pico-8 play session: hold ← + tap ❎

[t = 4 s] hold ← ~4s, tap ❎ ~7×
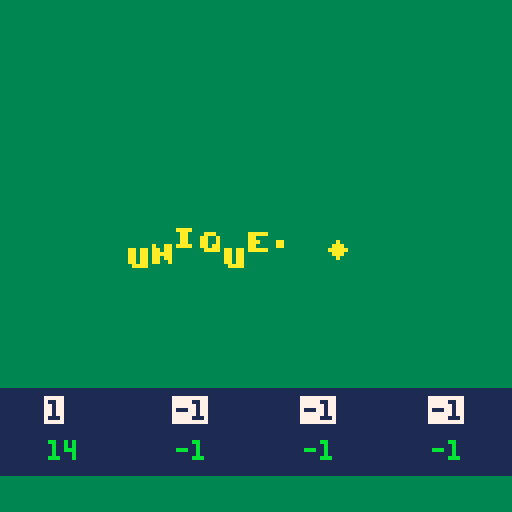

pico-8 cartridge
version 32
__lua__
poke(0x5600,unpack(split"6,8,6,0,0,0,0,0,44,14,44,12,44,0,0,0,39,12,47,3,47,0,0,0,47,12,46,12,39,0,0,0,45,13,47,12,44,0,0,0,47,3,47,12,39,0,0,0,46,2,47,11,47,0,0,0,47,12,44,12,44,0,0,0,46,10,47,11,47,0,0,0,47,13,47,4,39,0,0,0,46,10,47,11,43,0,0,0,39,11,47,11,39,0,0,0,47,3,35,3,47,0,0,0,39,11,43,11,39,0,0,0,46,2,39,3,47,0,0,0,46,2,39,3,35,0,0,0,15,15,15,15,15,0,0,0,31,31,31,31,31,0,0,0,31,31,27,31,31,0,0,0,27,27,4,27,27,0,0,0,27,27,0,27,27,0,0,0,0,0,27,27,27,0,0,0,24,30,31,30,24,0,0,0,3,15,31,15,3,0,0,0,31,3,3,0,0,0,0,0,0,0,24,24,31,0,0,0,17,27,14,31,4,0,0,0,0,0,6,0,0,0,0,0,0,0,0,6,12,0,0,0,0,0,0,0,0,12,12,0,0,0,10,10,0,0,0,0,2,5,2,0,0,0,0,0,0,0,0,0,0,0,0,0,6,6,6,0,6,0,0,0,27,27,0,0,0,0,0,0,10,31,10,31,10,0,0,0,31,7,28,31,4,0,0,0,25,28,14,7,19,0,0,0,7,5,14,5,11,0,0,0,2,2,0,0,0,0,0,0,6,3,3,3,6,0,0,0,3,6,6,6,3,0,0,0,21,14,31,14,21,0,0,0,0,4,14,4,0,0,0,0,0,0,0,6,6,3,0,0,0,0,14,0,0,0,0,0,0,0,0,6,6,0,0,0,24,28,14,7,3,0,0,0,31,19,19,19,31,0,0,0,12,14,13,12,12,0,0,0,15,16,31,3,31,0,0,0,15,8,31,24,31,0,0,0,17,17,31,24,24,0,0,0,31,3,31,16,15,0,0,0,31,1,31,19,31,0,0,0,31,24,12,12,6,0,0,0,30,18,31,19,31,0,0,0,31,19,31,16,31,0,0,0,0,6,0,0,6,0,0,0,0,6,0,0,6,3,0,0,28,14,7,14,28,0,0,0,0,31,0,31,0,0,0,0,7,14,28,14,7,0,0,0,31,25,28,0,4,0,0,0,31,19,27,3,31,0,0,0,15,24,31,27,30,0,0,0,3,3,31,27,30,0,0,0,0,0,30,3,31,0,0,0,24,24,31,27,15,0,0,0,15,27,31,3,30,0,0,0,30,3,15,3,3,0,0,0,0,30,27,31,24,15,0,0,3,3,15,27,27,0,0,0,6,0,15,6,15,0,0,0,24,0,24,27,27,14,0,0,3,27,27,15,27,0,0,0,3,3,3,27,14,0,0,0,0,17,27,31,27,0,0,0,0,0,15,27,27,0,0,0,0,0,30,27,15,0,0,0,0,0,30,27,31,3,0,0,0,0,15,27,31,24,0,0,0,0,15,27,3,0,0,0,0,15,3,12,15,0,0,0,3,7,3,27,31,0,0,0,0,0,27,27,30,0,0,0,0,0,27,27,14,0,0,0,0,0,21,31,27,0,0,0,0,0,27,14,27,0,0,0,0,0,27,31,24,15,0,0,0,31,12,6,31,0,0,0,15,3,3,3,15,0,0,0,3,7,14,28,24,0,0,0,15,12,12,12,15,0,0,0,6,15,9,0,0,0,0,0,0,0,0,0,15,0,0,0,3,6,0,0,0,0,0,0,15,27,31,27,27,0,0,0,31,27,15,27,31,0,0,0,30,3,3,3,31,0,0,0,15,27,27,27,15,0,0,0,31,3,7,3,31,0,0,0,31,3,7,3,3,0,0,0,30,3,27,27,14,0,0,0,27,27,31,27,27,0,0,0,15,6,6,6,15,0,0,0,24,24,24,27,14,0,0,0,27,27,15,27,27,0,0,0,3,3,3,3,31,0,0,0,17,27,31,27,27,0,0,0,25,27,31,27,19,0,0,0,30,27,27,27,15,0,0,0,30,27,31,3,3,0,0,0,14,19,19,27,30,0,0,0,15,27,15,27,27,0,0,0,30,3,31,24,15,0,0,0,15,6,6,6,6,0,0,0,27,27,27,27,30,0,0,0,27,27,14,14,4,0,0,0,27,27,31,27,17,0,0,0,27,27,14,27,27,0,0,0,27,27,14,6,12,0,0,0,31,28,14,7,31,0,0,0,14,6,7,6,14,0,0,0,4,4,0,4,4,0,0,0,7,6,14,6,7,0,0,0,0,22,31,13,0,0,0,0,0,0,0,0,0,0,0,0,127,127,127,127,127,0,0,0,85,42,85,42,85,0,0,0,65,127,93,93,62,0,0,0,62,99,99,119,62,0,0,0,17,68,17,68,17,0,0,0,4,60,28,30,16,0,0,0,28,38,46,62,28,0,0,0,54,62,62,28,8,0,0,0,28,54,119,54,28,0,0,0,28,28,62,28,20,0,0,0,28,62,127,42,58,0,0,0,62,103,99,103,62,0,0,0,127,93,127,65,127,0,0,0,28,4,4,7,7,0,0,0,62,99,107,99,62,0,0,0,16,56,124,56,16,0,0,0,0,0,85,0,0,0,0,0,62,115,99,115,62,0,0,0,8,28,127,62,34,0,0,0,62,28,8,28,62,0,0,0,62,119,99,99,62,0,0,0,0,10,4,80,32,0,0,0,0,17,42,68,0,0,0,0,62,107,119,107,62,0,0,0,127,0,127,0,127,0,0,0,85,85,85,85,85,0,0,0,14,4,30,45,38,0,0,0,17,33,33,37,2,0,0,0,12,30,32,32,28,0,0,0,8,30,8,36,26,0,0,0,78,4,62,69,38,0,0,0,34,95,18,18,10,0,0,0,30,8,60,17,6,0,0,0,16,12,2,12,16,0,0,0,34,122,34,34,18,0,0,0,30,32,0,2,60,0,0,0,8,60,16,2,12,0,0,0,2,2,2,34,28,0,0,0,8,62,8,12,8,0,0,0,18,63,18,2,28,0,0,0,60,16,126,4,56,0,0,0,2,7,50,2,50,0,0,0,15,2,14,16,28,0,0,0,62,64,64,32,24,0,0,0,62,16,8,8,16,0,0,0,8,56,4,2,60,0,0,0,50,7,18,120,24,0,0,0,122,66,2,10,114,0,0,0,9,126,75,109,102,0,0,0,26,39,34,115,50,0,0,0,60,74,73,73,70,0,0,0,18,58,18,58,26,0,0,0,35,98,34,34,28,0,0,0,12,0,8,42,77,0,0,0,0,12,18,33,64,0,0,0,125,121,17,61,93,0,0,0,62,60,8,30,46,0,0,0,6,36,126,38,16,0,0,0,36,78,4,70,60,0,0,0,10,60,90,70,48,0,0,0,30,4,30,68,56,0,0,0,20,62,36,8,8,0,0,0,58,86,82,48,8,0,0,0,4,28,4,30,6,0,0,0,8,2,62,32,28,0,0,0,34,34,38,32,24,0,0,0,62,24,36,114,48,0,0,0,4,54,44,38,100,0,0,0,62,24,36,66,48,0,0,0,26,39,34,35,18,0,0,0,14,100,28,40,120,0,0,0,4,2,6,43,25,0,0,0,0,0,14,16,8,0,0,0,0,10,31,18,4,0,0,0,0,4,15,21,13,0,0,0,0,4,12,6,14,0,0,0,62,32,20,4,2,0,0,0,48,8,14,8,8,0,0,0,8,62,34,32,24,0,0,0,62,8,8,8,62,0,0,0,16,126,24,20,18,0,0,0,4,62,36,34,50,0,0,0,8,62,8,62,8,0,0,0,60,36,34,16,8,0,0,0,4,124,18,16,8,0,0,0,62,32,32,32,62,0,0,0,36,126,36,32,16,0,0,0,6,32,38,16,12,0,0,0,62,32,16,24,38,0,0,0,4,62,36,4,56,0,0,0,34,36,32,16,12,0,0,0,62,34,45,48,12,0,0,0,28,8,62,8,4,0,0,0,42,42,32,16,12,0,0,0,28,0,62,8,4,0,0,0,4,4,28,36,4,0,0,0,8,62,8,8,4,0,0,0,0,28,0,0,62,0,0,0,62,32,40,16,44,0,0,0,8,62,48,94,8,0,0,0,32,32,32,16,14,0,0,0,16,36,36,68,66,0,0,0,2,30,2,2,28,0,0,0,62,32,32,16,12,0,0,0,12,18,33,64,0,0,0,0,8,62,8,42,42,0,0,0,62,32,20,8,16,0,0,0,28,0,30,0,14,0,0,0,8,4,36,66,126,0,0,0,64,40,16,104,6,0,0,0,30,4,30,4,60,0,0,0,4,62,36,4,4,0,0,0,28,16,16,16,62,0,0,0,30,16,30,16,30,0,0,0,62,0,62,32,24,0,0,0,36,36,36,32,16,0,0,0,20,20,20,84,50,0,0,0,2,2,34,18,14,0,0,0,62,34,34,34,62,0,0,0,62,34,32,16,12,0,0,0,62,32,60,32,24,0,0,0,6,32,32,16,14,0,0,0,0,21,16,8,6,0,0,0,0,4,30,20,4,0,0,0,0,0,12,8,30,0,0,0,0,14,12,8,14,0,0,0,12,6,99,48,24,0,0,0,24,48,99,6,12,0,0,0"))

function _init()
	music(0)
end

function _draw()	
	cls()
	rectfill(0,0,128,128,3)
	rectfill(0,97,128,118,1)
	color(10)
	print("\14u",32,60+sin(time())*3)
	print("\14n",38,60+sin(time()/0.9)*3)
	print("\14i",44,60+sin(time()/0.8)*3)
	print("\14q",50,60+sin(time()/0.7)*3)
	print("\14u",56,60+sin(time()/0.6)*3)
	print("\14e",62,60+sin(time()/0.5)*3)
	print("\14.",68,60+sin(time()/0.4)*3)
	print("\14◆",80,60+sin(time()/0.85)*3)
	
	color(7)
	if(stat(20)%4==0)color(8)
	print("\^i"..stat(16),12,100)
	print("\^i"..stat(17),44,100)
	print("\^i"..stat(18),76,100)
	print("\^i"..stat(19),108,100)
	
	color(11)
	print(stat(20),12,110)
	print(stat(21),44,110)
	print(stat(22),76,110)
	print(stat(23),108,110)
end
__gfx__
00000000000000000000000000000000000000000000000000000000000000000000000000000000000000000000000000000000000000000000000000000000
00000000000000000000000000000000000000000000000000000000000000000000000000000000000000000000000000000000000000000000000000000000
00700700000000000000000000000000000000000000000000000000000000000000000000000000000000000000000000000000000000000000000000000000
00077000000000000000000000000000000000000000000000000000000000000000000000000000000000000000000000000000000000000000000000000000
00077000000000000000000000000000000000000000000000000000000000000000000000000000000000000000000000000000000000000000000000000000
00700700000000000000000000000000000000000000000000000000000000000000000000000000000000000000000000000000000000000000000000000000
